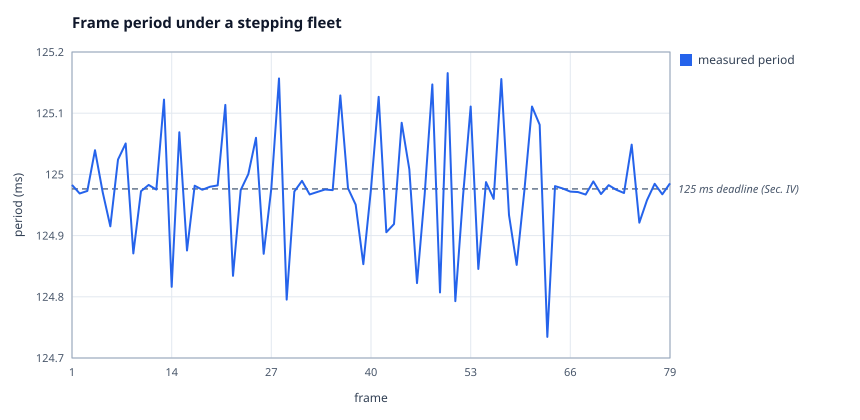

Data behind this chart, as committed beside it:
x, measured period
1, 125
2, 125
3, 125
4, 125.1
5, 125
6, 124.9
7, 125.1
8, 125.1
9, 124.9
10, 125
11, 125
12, 125
13, 125.2
14, 124.8
15, 125.1
16, 124.9
17, 125
18, 125
19, 125
20, 125
21, 125.2
22, 124.8
23, 125
24, 125
25, 125.1
26, 124.9
27, 125
28, 125.2
29, 124.8
30, 125
31, 125
32, 125
33, 125
34, 125
35, 125
36, 125.2
37, 125
38, 125
39, 124.9
40, 125
41, 125.2
42, 124.9
43, 124.9
44, 125.1
45, 125
46, 124.8
47, 125
48, 125.2
49, 124.8
50, 125.2
51, 124.8
52, 125
53, 125.1
54, 124.9
55, 125
56, 125
57, 125.2
58, 125
59, 124.9
60, 125
... 19 more rows
